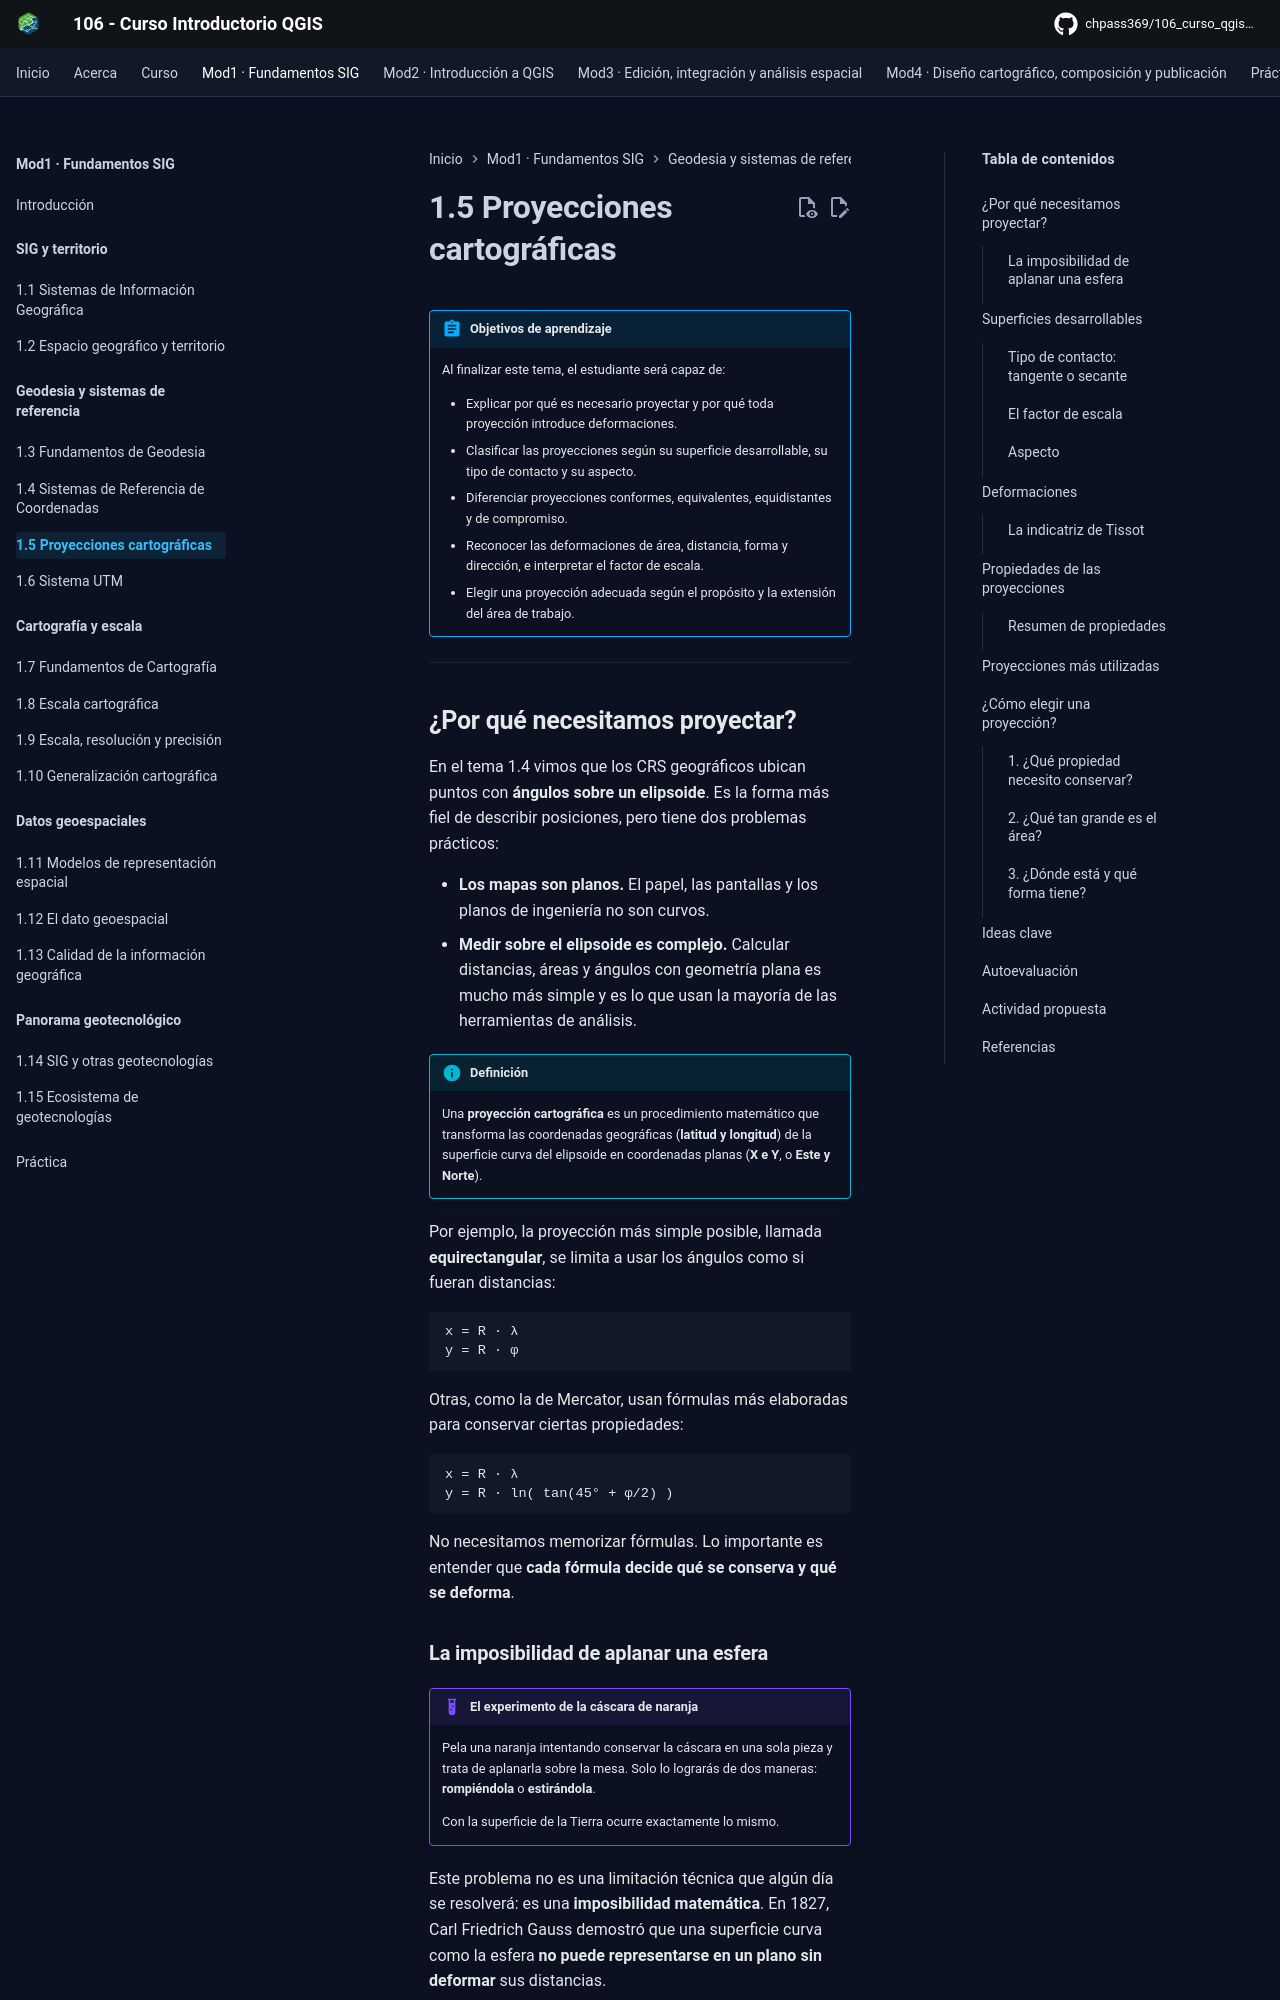

repository: CHpass369/106_curso_qgis_introductorio · page: modulo-01/05-proyecciones-cartograficas/index.html · generator: mkdocs

---
title: 1.5 Proyecciones cartográficas
description: Por qué proyectar, superficies desarrollables, propiedades de las proyecciones, deformaciones y criterios para elegir la proyección adecuada.
---

# 1.5 Proyecciones cartográficas

!!! abstract "Objetivos de aprendizaje"

    Al finalizar este tema, el estudiante será capaz de:

    - Explicar por qué es necesario proyectar y por qué toda proyección introduce deformaciones.
    - Clasificar las proyecciones según su superficie desarrollable, su tipo de contacto y su aspecto.
    - Diferenciar proyecciones conformes, equivalentes, equidistantes y de compromiso.
    - Reconocer las deformaciones de área, distancia, forma y dirección, e interpretar el factor de escala.
    - Elegir una proyección adecuada según el propósito y la extensión del área de trabajo.

---

## ¿Por qué necesitamos proyectar?

En el tema 1.4 vimos que los CRS geográficos ubican puntos con **ángulos sobre un elipsoide**. Es la forma más fiel de describir posiciones, pero tiene dos problemas prácticos:

- **Los mapas son planos.** El papel, las pantallas y los planos de ingeniería no son curvos.
- **Medir sobre el elipsoide es complejo.** Calcular distancias, áreas y ángulos con geometría plana es mucho más simple y es lo que usan la mayoría de las herramientas de análisis.

!!! info "Definición"

    Una **proyección cartográfica** es un procedimiento matemático que transforma las coordenadas geográficas (**latitud y longitud**) de la superficie curva del elipsoide en coordenadas planas (**X e Y**, o **Este y Norte**).

Por ejemplo, la proyección más simple posible, llamada **equirectangular**, se limita a usar los ángulos como si fueran distancias:

```text
x = R · λ
y = R · φ
```

Otras, como la de Mercator, usan fórmulas más elaboradas para conservar ciertas propiedades:

```text
x = R · λ
y = R · ln( tan(45° + φ/2) )
```

No necesitamos memorizar fórmulas. Lo importante es entender que **cada fórmula decide qué se conserva y qué se deforma**.

### La imposibilidad de aplanar una esfera

!!! example "El experimento de la cáscara de naranja"

    Pela una naranja intentando conservar la cáscara en una sola pieza y trata de aplanarla sobre la mesa. Solo lo lograrás de dos maneras: **rompiéndola** o **estirándola**.

    Con la superficie de la Tierra ocurre exactamente lo mismo.

Este problema no es una limitación técnica que algún día se resolverá: es una **imposibilidad matemática**. En 1827, Carl Friedrich Gauss demostró que una superficie curva como la esfera **no puede representarse en un plano sin deformar** sus distancias.

!!! danger "La idea central del tema"

    **No existe una proyección cartográfica perfecta; existe una proyección adecuada para un determinado propósito.**

    Toda proyección deforma algo. Elegir una proyección es decidir **qué deformación es aceptable** para lo que necesitamos hacer.

---
